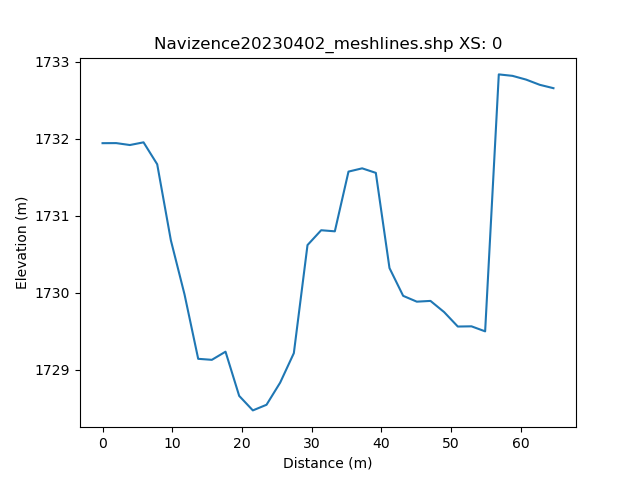

The table this chart was drawn from, first rows:
, h_distance, Elevation
0, 0.0, 1732
1, 0.9903, 1732
2, 1.981, 1732
3, 2.971, 1732
4, 3.961, 1732
5, 4.951, 1732
6, 5.942, 1732
7, 6.932, 1732
8, 7.922, 1732
9, 8.913, 1731
10, 9.903, 1731
11, 10.89, 1730
12, 11.88, 1730
13, 12.87, 1729
14, 13.86, 1729
15, 14.85, 1729
16, 15.84, 1729
17, 16.83, 1729
18, 17.83, 1729
19, 18.82, 1729
20, 19.81, 1729
21, 20.8, 1729
22, 21.79, 1728
23, 22.78, 1729
24, 23.77, 1729
25, 24.76, 1729
26, 25.75, 1729
27, 26.74, 1729
28, 27.73, 1729
29, 28.72, 1730
30, 29.71, 1731
31, 30.7, 1731
32, 31.69, 1731
33, 32.68, 1731
34, 33.67, 1731
35, 34.66, 1732
36, 35.65, 1732
37, 36.64, 1732
38, 37.63, 1732
39, 38.62, 1732
40, 39.61, 1731
41, 40.6, 1730
42, 41.59, 1730
43, 42.58, 1730
44, 43.57, 1730
45, 44.56, 1730
46, 45.55, 1730
47, 46.54, 1730
48, 47.53, 1730
49, 48.52, 1730
50, 49.51, 1730
51, 50.5, 1730
52, 51.5, 1730
53, 52.49, 1730
54, 53.48, 1730
55, 54.47, 1730
56, 55.46, 1730
57, 56.45, 1733
58, 57.44, 1733
59, 58.43, 1733
... 42 more rows
